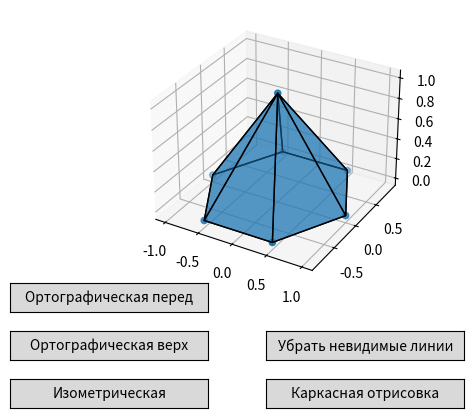

Python code for this plot:
import numpy as np
from matplotlib import pyplot as plt
from mpl_toolkits.mplot3d.art3d import Poly3DCollection
from matplotlib.widgets import Button

fig = plt.figure()
fig.subplots_adjust(bottom=0.3)
ax = fig.add_subplot(111, projection='3d')

v = [[0, 0, 1]]
for i in range(6):
    fi = 2 * np.pi * i / 6
    x = np.cos(fi)
    y = np.sin(fi)
    v.append([x, y, 0])

v = np.array(v)
ax.scatter3D(v[:, 0], v[:, 1], v[:, 2])

sides = [[v[0], v[1], v[6]], [v[0], v[1], v[2]], [v[0], v[2], v[3]], [v[0], v[3], v[4]], [v[0], v[4], v[5]],
         [v[0], v[5], v[6]], [v[1], v[2], v[3], v[4], v[5], v[6]]]

ax.add_collection3d(Poly3DCollection(sides, alpha=0.5, edgecolors='black'))


def button_callback_remove(event):
    ax.add_collection3d(Poly3DCollection(sides, alpha=1, edgecolors='black'))
    plt.draw()


button_ax_remove = fig.add_axes([0.5, 0.15, 0.31, 0.06])
button_remove = Button(button_ax_remove, "Убрать невидимые линии")
button_remove.on_clicked(button_callback_remove)


def button_callback_show(event):
    ax.add_collection3d(Poly3DCollection(sides, alpha=0.5, edgecolors='black'))
    plt.draw()


button_ax_show = fig.add_axes([0.5, 0.05, 0.31, 0.06])
button_show = Button(button_ax_show, "Каркасная отрисовка")
button_show.on_clicked(button_callback_show)


def button_callback_isometric(event):
    ax.view_init(35, 45)
    plt.draw()


button_ax_isometric = fig.add_axes([0.1, 0.05, 0.31, 0.06])
button_isometric = Button(button_ax_isometric, "Изометрическая")
button_isometric.on_clicked(button_callback_isometric)


def button_callback_ortographic_top(event):
    ax.view_init(90)
    plt.draw()


button_ax_ortographic_top = fig.add_axes([0.1, 0.15, 0.31, 0.06])
button_ortographic_top = Button(button_ax_ortographic_top, "Ортографическая верх")
button_ortographic_top.on_clicked(button_callback_ortographic_top)


def button_callback_ortographic_front(event):
    ax.view_init(0)
    plt.draw()


button_ax_ortographic_front = fig.add_axes([0.1, 0.25, 0.31, 0.06])
button_ortographic_front = Button(button_ax_ortographic_front, "Ортографическая перед")
button_ortographic_front.on_clicked(button_callback_ortographic_front)

plt.show()
